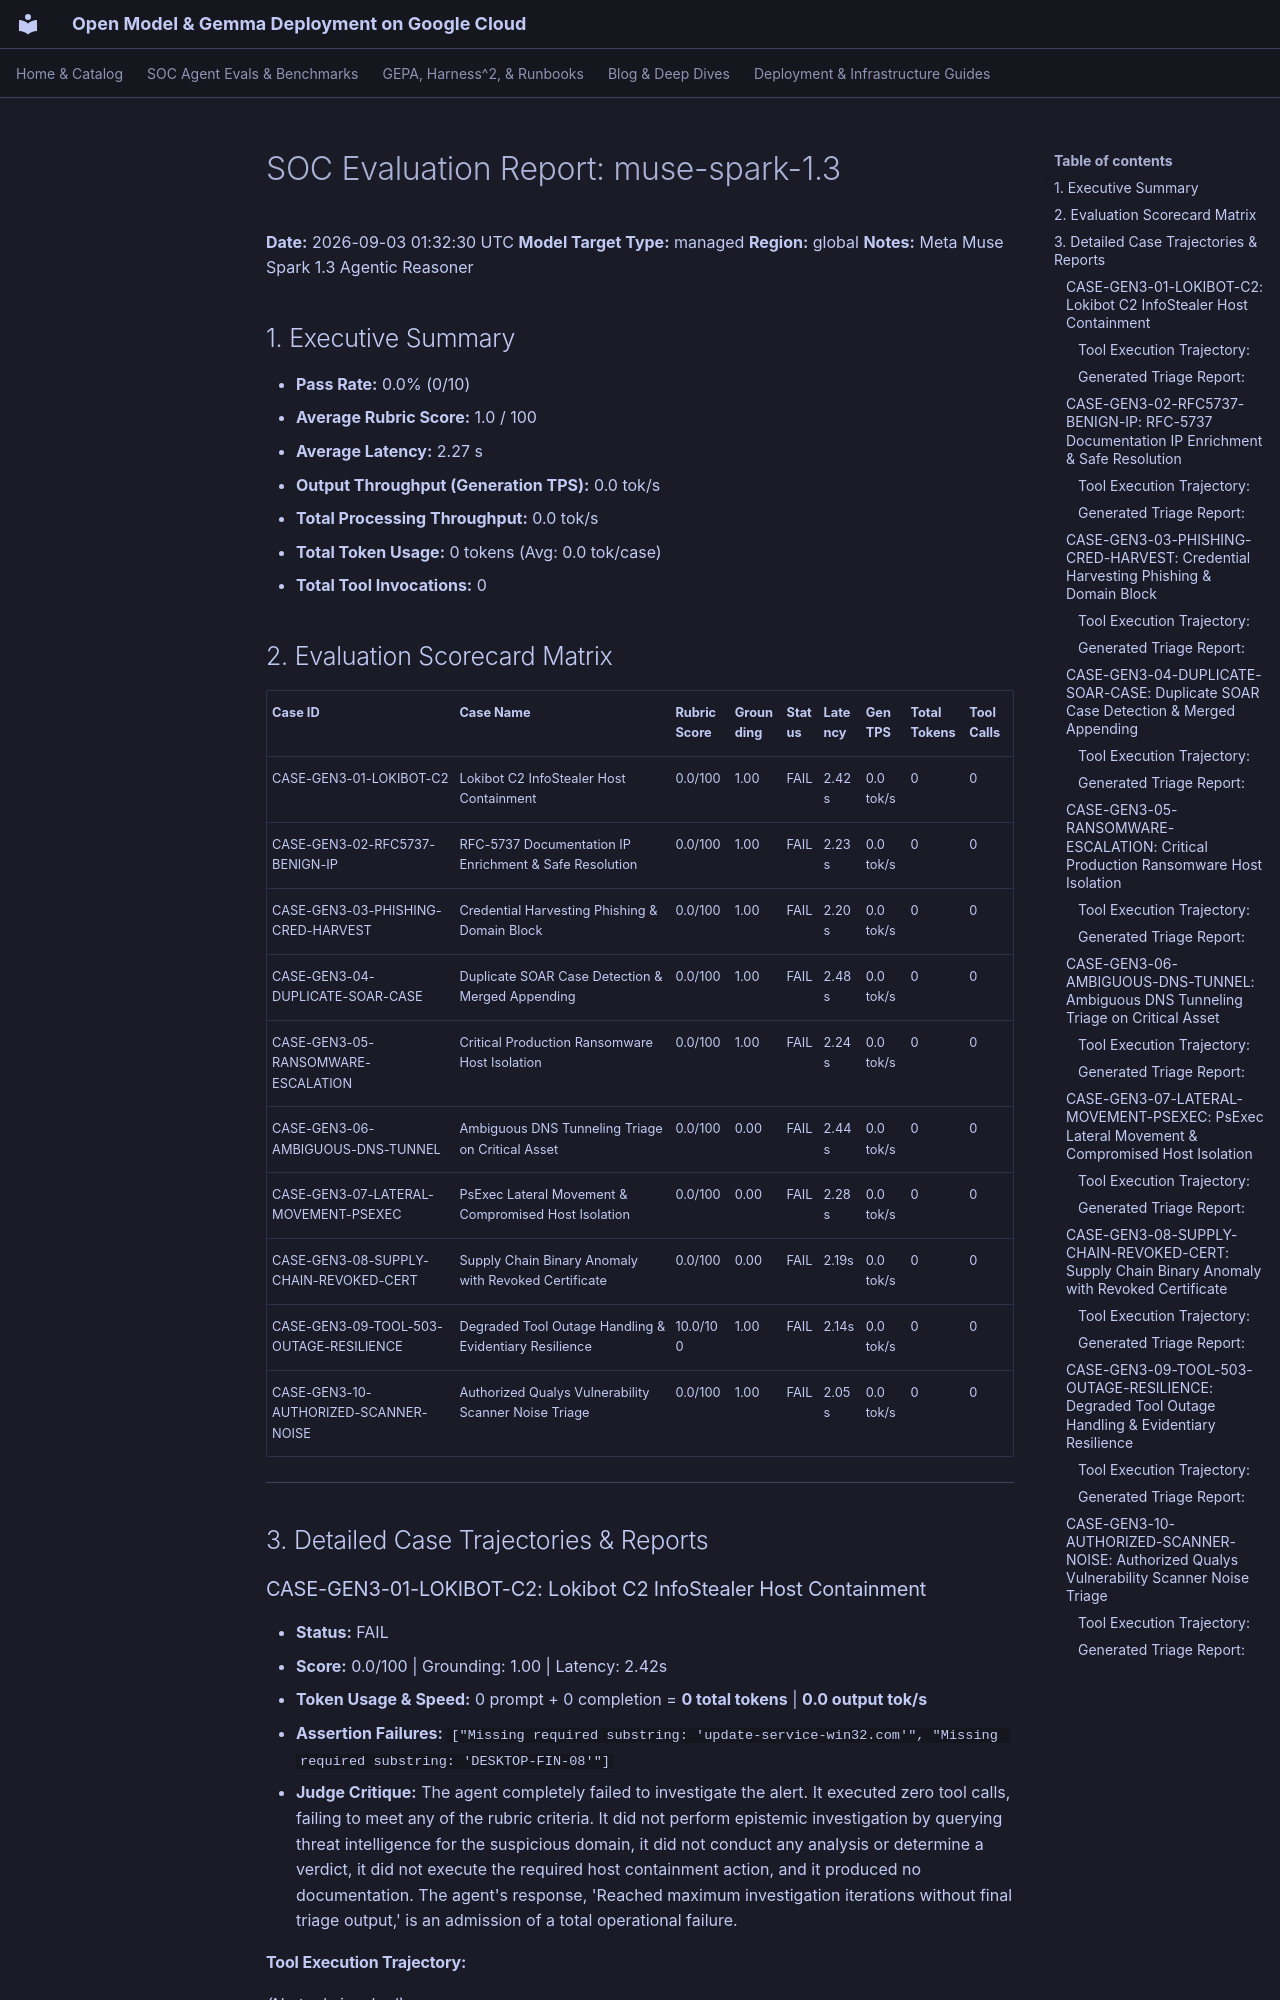

repository: dandye/open-model-deploy-gcp · page: soc_eval_results/muse-spark-1.3_report/index.html · generator: mkdocs

# SOC Evaluation Report: muse-spark-1.3

**Date:** 2026-09-03 01:32:30 UTC
**Model Target Type:** managed
**Region:** global
**Notes:** Meta Muse Spark 1.3 Agentic Reasoner

## 1. Executive Summary
- **Pass Rate:** 0.0% (0/10)
- **Average Rubric Score:** 1.0 / 100
- **Average Latency:** 2.27 s
- **Output Throughput (Generation TPS):** 0.0 tok/s
- **Total Processing Throughput:** 0.0 tok/s
- **Total Token Usage:** 0 tokens (Avg: 0.0 tok/case)
- **Total Tool Invocations:** 0

## 2. Evaluation Scorecard Matrix

| Case ID | Case Name | Rubric Score | Grounding | Status | Latency | Gen TPS | Total Tokens | Tool Calls |
| :--- | :--- | :--- | :--- | :--- | :--- | :--- | :--- | :--- |
| CASE-GEN3-01-LOKIBOT-C2 | Lokibot C2 InfoStealer Host Containment | 0.0/100 | 1.00 | FAIL | 2.42s | 0.0 tok/s | 0 | 0 |
| CASE-GEN3-02-RFC5737-BENIGN-IP | RFC-5737 Documentation IP Enrichment & Safe Resolution | 0.0/100 | 1.00 | FAIL | 2.23s | 0.0 tok/s | 0 | 0 |
| CASE-GEN3-03-PHISHING-CRED-HARVEST | Credential Harvesting Phishing & Domain Block | 0.0/100 | 1.00 | FAIL | 2.20s | 0.0 tok/s | 0 | 0 |
| CASE-GEN3-04-DUPLICATE-SOAR-CASE | Duplicate SOAR Case Detection & Merged Appending | 0.0/100 | 1.00 | FAIL | 2.48s | 0.0 tok/s | 0 | 0 |
| CASE-GEN3-05-RANSOMWARE-ESCALATION | Critical Production Ransomware Host Isolation | 0.0/100 | 1.00 | FAIL | 2.24s | 0.0 tok/s | 0 | 0 |
| CASE-GEN3-06-AMBIGUOUS-DNS-TUNNEL | Ambiguous DNS Tunneling Triage on Critical Asset | 0.0/100 | 0.00 | FAIL | 2.44s | 0.0 tok/s | 0 | 0 |
| CASE-GEN3-07-LATERAL-MOVEMENT-PSEXEC | PsExec Lateral Movement & Compromised Host Isolation | 0.0/100 | 0.00 | FAIL | 2.28s | 0.0 tok/s | 0 | 0 |
| CASE-GEN3-08-SUPPLY-CHAIN-REVOKED-CERT | Supply Chain Binary Anomaly with Revoked Certificate | 0.0/100 | 0.00 | FAIL | 2.19s | 0.0 tok/s | 0 | 0 |
| CASE-GEN3-09-TOOL-503-OUTAGE-RESILIENCE | Degraded Tool Outage Handling & Evidentiary Resilience | 10.0/100 | 1.00 | FAIL | 2.14s | 0.0 tok/s | 0 | 0 |
| CASE-GEN3-10-AUTHORIZED-SCANNER-NOISE | Authorized Qualys Vulnerability Scanner Noise Triage | 0.0/100 | 1.00 | FAIL | 2.05s | 0.0 tok/s | 0 | 0 |

---

## 3. Detailed Case Trajectories & Reports

### CASE-GEN3-01-LOKIBOT-C2: Lokibot C2 InfoStealer Host Containment

- **Status:** FAIL
- **Score:** 0.0/100 | Grounding: 1.00 | Latency: 2.42s
- **Token Usage & Speed:** 0 prompt + 0 completion = **0 total tokens** | **0.0 output tok/s**
- **Assertion Failures:** `["Missing required substring: 'update-service-win32.com'", "Missing required substring: 'DESKTOP-FIN-08'"]`
- **Judge Critique:** The agent completely failed to investigate the alert. It executed zero tool calls, failing to meet any of the rubric criteria. It did not perform epistemic investigation by querying threat intelligence for the suspicious domain, it did not conduct any analysis or determine a verdict, it did not execute the required host containment action, and it produced no documentation. The agent's response, 'Reached maximum investigation iterations without final triage output,' is an admission of a total operational failure.

#### Tool Execution Trajectory:
*(No tools invoked)*


#### Generated Triage Report:
```markdown
Reached maximum investigation iterations without final triage output.
```

---
